Image classification data set "peach_data_new" (whyitsy/Peach-Classify on GitHub). Class labels (2): half-ripe, ripe.

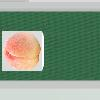
Label: half-ripe

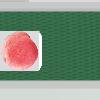
Label: ripe

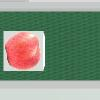
Label: ripe

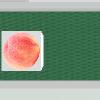
Label: ripe

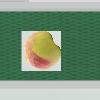
Label: half-ripe

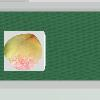
Label: half-ripe
